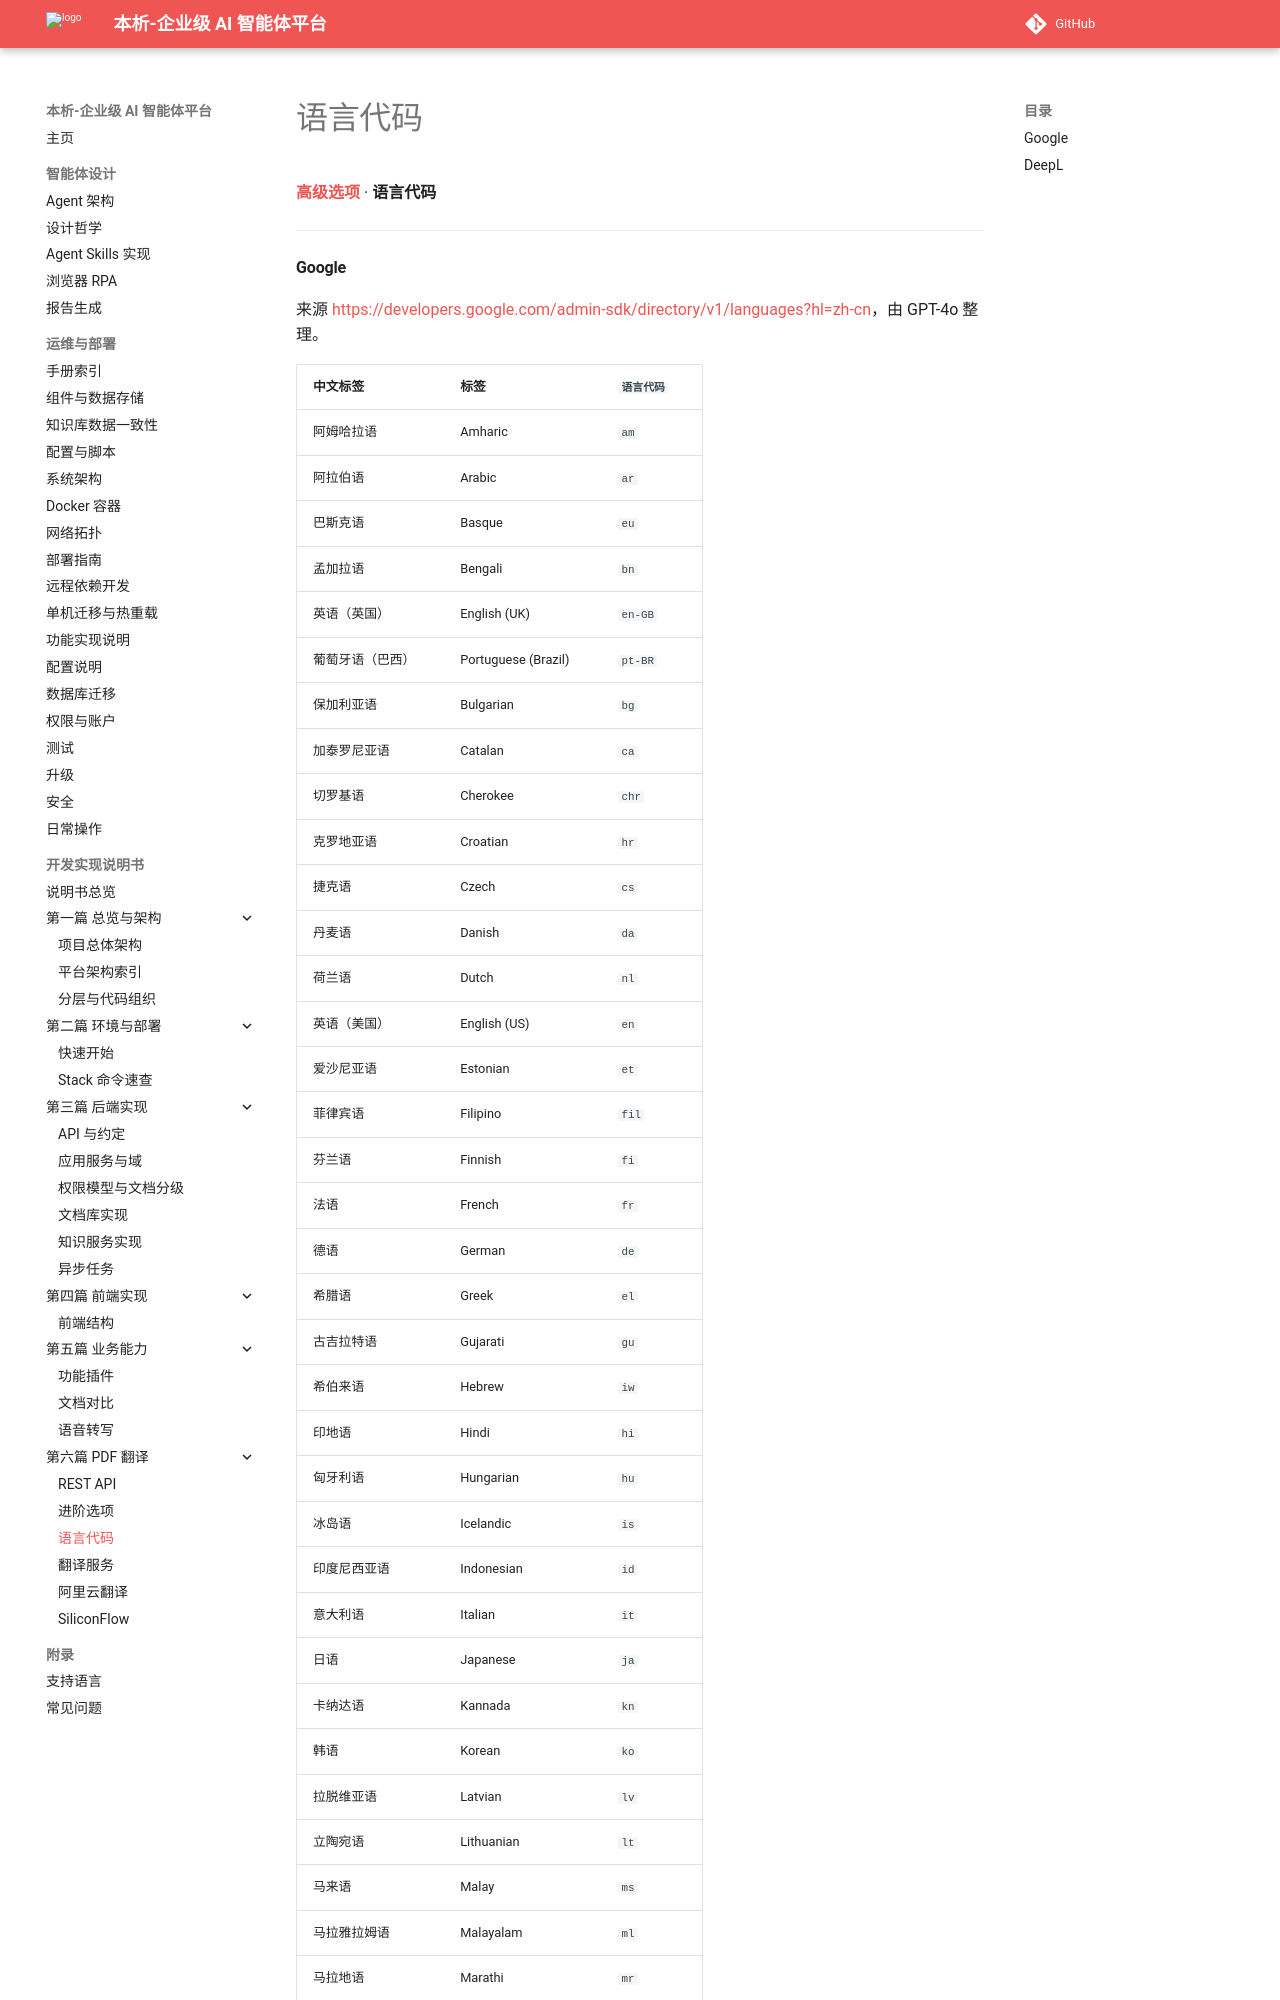

repository: zhibinQiu/benxi · page: advanced/Language-Codes.html · generator: mkdocs

[**高级选项**](./advanced.md) · **语言代码**

---

#### Google

来源 <https://developers.google.com/admin-sdk/directory/v1/languages?hl=zh-cn>，由 GPT-4o 整理。

| 中文标签 | 标签 | `语言代码` |
| --- | --- | --- |
| 阿姆哈拉语 | Amharic | `am` |
| 阿拉伯语 | Arabic | `ar` |
| 巴斯克语 | Basque | `eu` |
| 孟加拉语 | Bengali | `bn` |
| 英语（英国） | English (UK) | `en-GB` |
| 葡萄牙语（巴西） | Portuguese (Brazil) | `pt-BR` |
| 保加利亚语 | Bulgarian | `bg` |
| 加泰罗尼亚语 | Catalan | `ca` |
| 切罗基语 | Cherokee | `chr` |
| 克罗地亚语 | Croatian | `hr` |
| 捷克语 | Czech | `cs` |
| 丹麦语 | Danish | `da` |
| 荷兰语 | Dutch | `nl` |
| 英语（美国） | English (US) | `en` |
| 爱沙尼亚语 | Estonian | `et` |
| 菲律宾语 | Filipino | `fil` |
| 芬兰语 | Finnish | `fi` |
| 法语 | French | `fr` |
| 德语 | German | `de` |
| 希腊语 | Greek | `el` |
| 古吉拉特语 | Gujarati | `gu` |
| 希伯来语 | Hebrew | `iw` |
| 印地语 | Hindi | `hi` |
| 匈牙利语 | Hungarian | `hu` |
| 冰岛语 | Icelandic | `is` |
| 印度尼西亚语 | Indonesian | `id` |
| 意大利语 | Italian | `it` |
| 日语 | Japanese | `ja` |
| 卡纳达语 | Kannada | `kn` |
| 韩语 | Korean | `ko` |
| 拉脱维亚语 | Latvian | `lv` |
| 立陶宛语 | Lithuanian | `lt` |
| 马来语 | Malay | `ms` |
| 马拉雅拉姆语 | Malayalam | `ml` |
| 马拉地语 | Marathi | `mr` |
| 挪威语 | Norwegian | `no` |
| 波兰语 | Polish | `pl` |
| 葡萄牙语（葡萄牙） | Portuguese (Portugal) | `pt-PT` |
| 罗马尼亚语 | Romanian | `ro` |
| 俄语 | Russian | `ru` |
| 塞尔维亚语 | Serbian | `sr` |
| 中文（中国） | Chinese (PRC) | `zh-CN` |
| 斯洛伐克语 | Slovak | `sk` |
| 斯洛文尼亚语 | Slovenian | `sl` |
| 西班牙语 | Spanish | `es` |
| 斯瓦希里语 | Swahili | `sw` |
| 瑞典语 | Swedish | `sv` |
| 泰米尔语 | Tamil | `ta` |
| 泰卢固语
